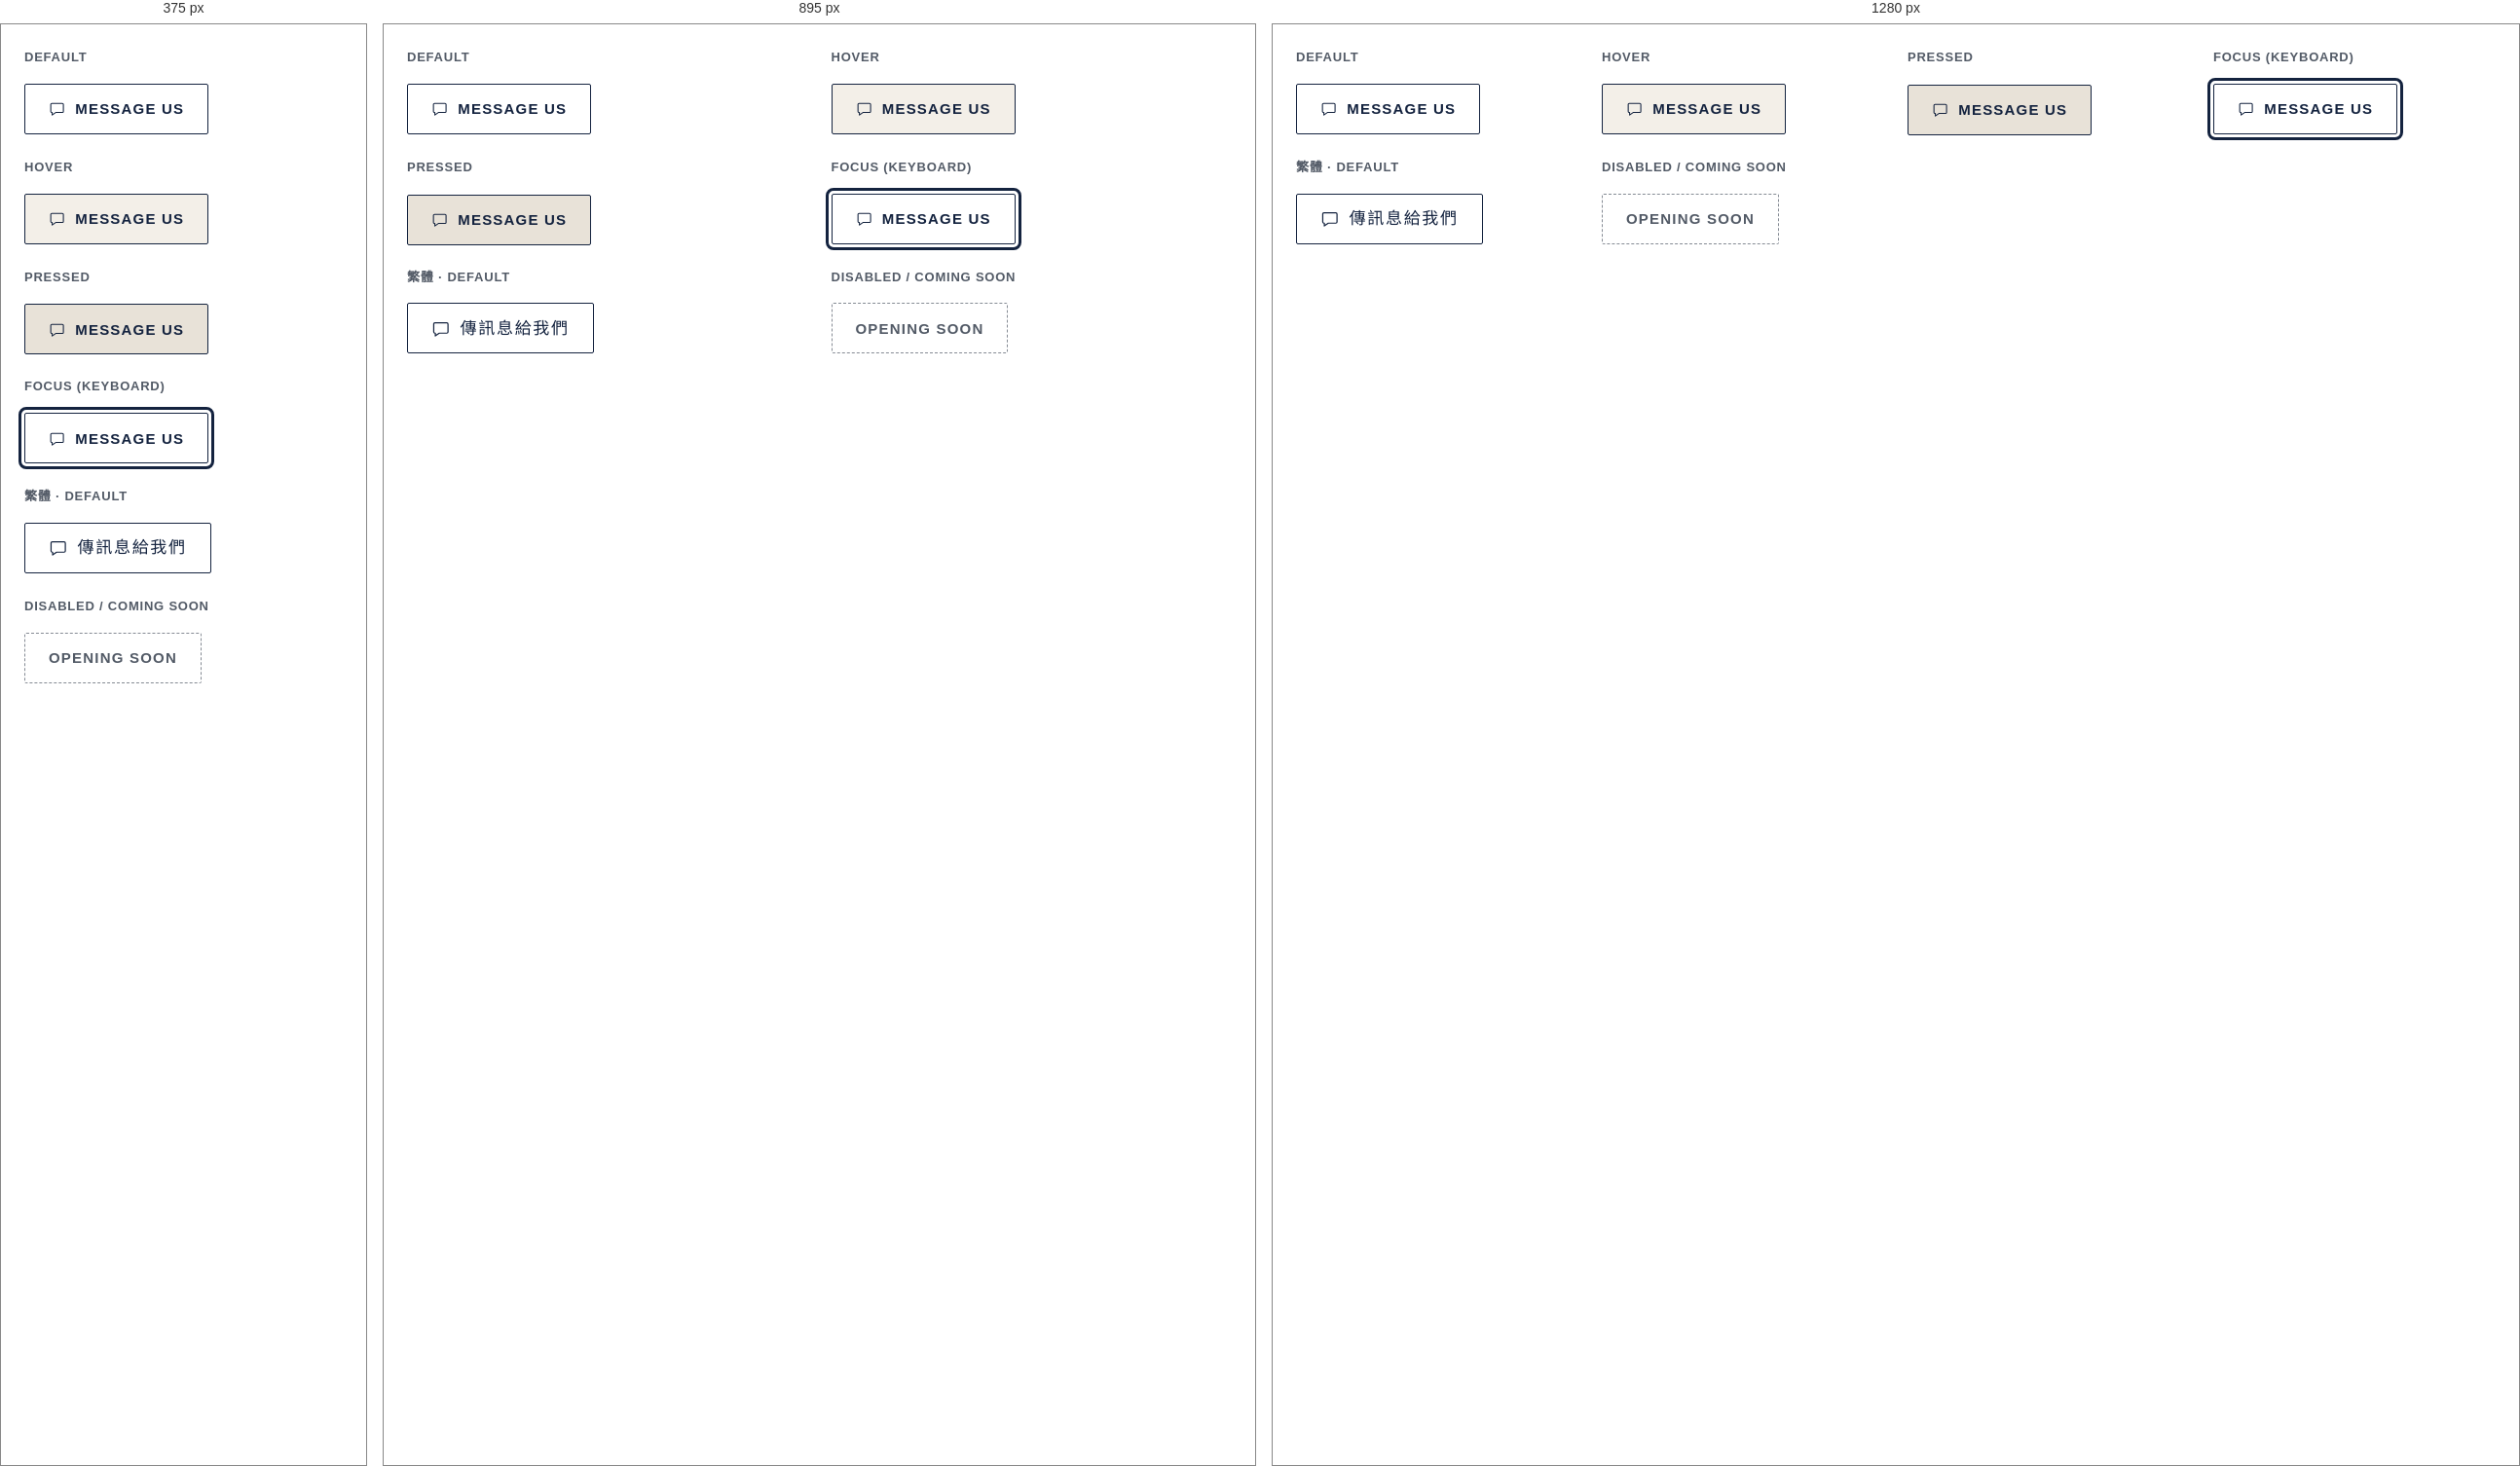
Rendered at 375 px, 895 px and 1280 px, left to right.

<!-- file: preview.html -->
<!-- @dsCard group="5 · Components" height=300 subtitle="Default · hover · pressed" -->
<!doctype html>
<html data-theme="light" lang="en">
<head><meta charset="utf-8"><meta name="viewport" content="width=device-width, initial-scale=1"><title>Secondary button</title>
<link rel="preconnect" href="https://fonts.googleapis.com"><link rel="preconnect" href="https://fonts.gstatic.com" crossorigin><link href="https://fonts.googleapis.com/css2?family=Newsreader:opsz,wght@6..72,500;6..72,600&family=Source+Sans+3:wght@400;600;700&family=Noto+Serif+TC:wght@500;600;700&family=Noto+Sans+TC:wght@400;500;700&display=swap" rel="stylesheet">
<style>html,body{margin:0;background:var(--background)}</style>
<link rel="stylesheet" href="../../tokens.local.css"><link rel="stylesheet" href="../../project/components/bundle.css"></head>
<body>
<div class="ui-page"><div class="ui-spec"><div class="ui-state-grid"><div class="ui-state"><p class="ui-spec-label">Default</p><a href="#" class="ui-btn ui-btn--secondary "><svg class="ui-ico e-ico" viewBox="0 0 24 24" fill="none" stroke="currentColor" stroke-width="1.5" stroke-linecap="round" stroke-linejoin="round" aria-hidden="true" focusable="false"><path d="M4.5 4.5h15a1.5 1.5 0 0 1 1.5 1.5v10a1.5 1.5 0 0 1-1.5 1.5H10l-5 3.5v-3.5h-.5A1.5 1.5 0 0 1 3 16V6a1.5 1.5 0 0 1 1.5-1.5z"/></svg><span>Message us</span></a></div><div class="ui-state"><p class="ui-spec-label">Hover</p><a href="#" class="ui-btn ui-btn--secondary is-hover"><svg class="ui-ico e-ico" viewBox="0 0 24 24" fill="none" stroke="currentColor" stroke-width="1.5" stroke-linecap="round" stroke-linejoin="round" aria-hidden="true" focusable="false"><path d="M4.5 4.5h15a1.5 1.5 0 0 1 1.5 1.5v10a1.5 1.5 0 0 1-1.5 1.5H10l-5 3.5v-3.5h-.5A1.5 1.5 0 0 1 3 16V6a1.5 1.5 0 0 1 1.5-1.5z"/></svg><span>Message us</span></a></div><div class="ui-state"><p class="ui-spec-label">Pressed</p><a href="#" class="ui-btn ui-btn--secondary is-pressed"><svg class="ui-ico e-ico" viewBox="0 0 24 24" fill="none" stroke="currentColor" stroke-width="1.5" stroke-linecap="round" stroke-linejoin="round" aria-hidden="true" focusable="false"><path d="M4.5 4.5h15a1.5 1.5 0 0 1 1.5 1.5v10a1.5 1.5 0 0 1-1.5 1.5H10l-5 3.5v-3.5h-.5A1.5 1.5 0 0 1 3 16V6a1.5 1.5 0 0 1 1.5-1.5z"/></svg><span>Message us</span></a></div><div class="ui-state"><p class="ui-spec-label">Focus (keyboard)</p><a href="#" class="ui-btn ui-btn--secondary ui-focus-demo"><svg class="ui-ico e-ico" viewBox="0 0 24 24" fill="none" stroke="currentColor" stroke-width="1.5" stroke-linecap="round" stroke-linejoin="round" aria-hidden="true" focusable="false"><path d="M4.5 4.5h15a1.5 1.5 0 0 1 1.5 1.5v10a1.5 1.5 0 0 1-1.5 1.5H10l-5 3.5v-3.5h-.5A1.5 1.5 0 0 1 3 16V6a1.5 1.5 0 0 1 1.5-1.5z"/></svg><span>Message us</span></a></div><div class="ui-state"><p class="ui-spec-label">繁體 · default</p><div lang="zh-Hant"><a href="#" class="ui-btn ui-btn--secondary "><svg class="ui-ico e-ico" viewBox="0 0 24 24" fill="none" stroke="currentColor" stroke-width="1.5" stroke-linecap="round" stroke-linejoin="round" aria-hidden="true" focusable="false"><path d="M4.5 4.5h15a1.5 1.5 0 0 1 1.5 1.5v10a1.5 1.5 0 0 1-1.5 1.5H10l-5 3.5v-3.5h-.5A1.5 1.5 0 0 1 3 16V6a1.5 1.5 0 0 1 1.5-1.5z"/></svg><span>傳訊息給我們</span></a></div></div><div class="ui-state"><p class="ui-spec-label">Disabled / coming soon</p><span class="ui-btn ui-btn--secondary is-disabled">Opening soon</span></div></div></div></div>

</body>
</html>


/* @media block from bundle.css */
@media (max-width:767px){
  .ui-display{font-size:40px;line-height:1.12}.ui-h1{font-size:32px}.ui-h2{font-size:26px}.ui-h3{font-size:20px}
  .ui-page,.ui-body{font-size:17px}.ui-small{font-size:14px}.ui-lead{font-size:18px}
  :lang(zh) .ui-display{font-size:36px;line-height:1.35}:lang(zh) .ui-h1{font-size:30px}:lang(zh) .ui-h2{font-size:24px}:lang(zh) .ui-h3{font-size:20px}
  :lang(zh) .ui-small{font-size:15px}
}

/* @media block from bundle.css */
@media (max-width:767px){.ui-wrap{padding:0 var(--gutter-mobile)}.ui-section{padding:var(--space-8) 0}.ui-grid{grid-template-columns:repeat(4,1fr);gap:var(--space-2)}.ui-span-5,.ui-span-6,.ui-at-7,.ui-at-8{grid-column:1 / -1}}

/* @media block from bundle.css */
@media (max-width:1023px){
  .ui-nav,.ui-header-tools>a.ui-btn{display:none}
  .ui-header-in{min-height:64px}.ui-header-tools{margin-left:auto}.ui-menu-btn{display:inline-flex}
  .ui-utility-in{justify-content:flex-start}.ui-brand{font-size:19px}
}

/* @media block from bundle.css */
@media (max-width:1023px){.ui-hero-grid{grid-template-columns:1fr;gap:var(--space-4)}.ui-hero{padding:var(--space-6) 0}}

/* @media block from bundle.css */
@media (max-width:767px){.ui-hero .ui-btn-row .ui-btn{flex:1 1 100%}}

/* @media block from bundle.css */
@media (max-width:767px){.ui-how-head{flex-direction:column;align-items:stretch;margin-bottom:var(--space-4)}.ui-steps{grid-template-columns:1fr;gap:var(--space-2)}.ui-step{padding:var(--space-3);flex-direction:row;align-items:center;gap:var(--space-2)}}

/* @media block from bundle.css */
@media (max-width:767px){.ui-doctor{grid-template-columns:1fr;gap:var(--space-3)}}

/* @media block from bundle.css */
@media (max-width:767px){.ui-faq summary{padding:var(--space-2);font-size:18px}.ui-answer{padding:var(--space-2) var(--space-2) var(--space-3)}}

/* @media block from bundle.css */
@media (max-width:767px){.ui-band{grid-template-columns:1fr;padding:var(--space-3)}.ui-band .ui-btn{width:100%}}

/* @media block from bundle.css */
@media (max-width:767px){.ui-locs{grid-template-columns:1fr;gap:var(--space-2)}.ui-loc-body{padding:var(--space-3)}.ui-loc .ui-btn{flex:1}}

/* @media block from bundle.css */
@media (max-width:767px){.ui-contact{display:grid;grid-template-columns:1fr 1fr}.ui-contact li:first-child{grid-column:1/-1}.ui-contact a{width:100%}}

/* @media block from bundle.css */
@media (max-width:767px){.ui-footer-grid{grid-template-columns:1fr;gap:var(--space-3)}.ui-footer{padding-bottom:120px}}

/* @media block from bundle.css */
@media (max-width:767px){
  .ui-stickybar{display:grid;grid-template-columns:minmax(0,1.35fr) minmax(0,1fr);gap:var(--space-1);position:sticky;bottom:12px;margin:0 12px;padding:8px;background:var(--surface);border:var(--border-hairline) solid var(--border);border-radius:calc(var(--radius-md) + 8px);box-shadow:var(--shadow-float);z-index:5}
  .ui-stickybar .ui-btn{min-height:48px;padding:0 8px;font-size:15px;gap:6px}
}

/* @media block from bundle.css */
@media (max-width:767px){.ui-voice,.ui-dodont{grid-template-columns:1fr}}

/* @media block from bundle.css */
@media (max-width:767px){.ui-display{font-size:40px}.ui-h1{font-size:32px}.ui-h2{font-size:28px}}

/* @media block from bundle.css */
@media (max-width:767px){.ui-section{padding:var(--space-8) 0}}

/* @media block from bundle.css */
@media (max-width:767px){.e-info>.e-info-hrs{display:none}.e-info{font-size:13px}}

/* @media block from bundle.css */
@media (max-width:1023px){.ui-utility-in{justify-content:space-between}}

/* @media block from bundle.css */
@media (max-width:1023px){.ui-brand{font-size:19px}}

/* @media block from bundle.css */
@media (max-width:767px){.ui-stickybar .ui-btn{letter-spacing:.02em;font-size:13px}:lang(zh) .ui-stickybar .ui-btn{font-size:15px;letter-spacing:.04em}.ui-header .ui-menu-btn{padding:0 12px}}

/* @media block from bundle.css */
@media (max-width:1023px){.e-hero .ui-hero-grid{grid-template-columns:1fr}.e-hero{min-height:0}}

/* @media block from bundle.css */
@media (max-width:767px){.ui-steps{border-bottom:0}.ui-step,.ui-step+.ui-step{border-right:0;border-bottom:1px solid var(--border);padding:var(--space-3) 0;flex-direction:column;align-items:flex-start}.e-stepnum{font-size:44px}}

/* @media block from bundle.css */
@media (max-width:767px){.ui-doctor .ui-h1{font-size:34px}:lang(zh) .ui-doctor .ui-h1{font-size:28px}}

/* @media block from bundle.css */
@media (max-width:767px){.e-img-grid{grid-template-columns:1fr}}